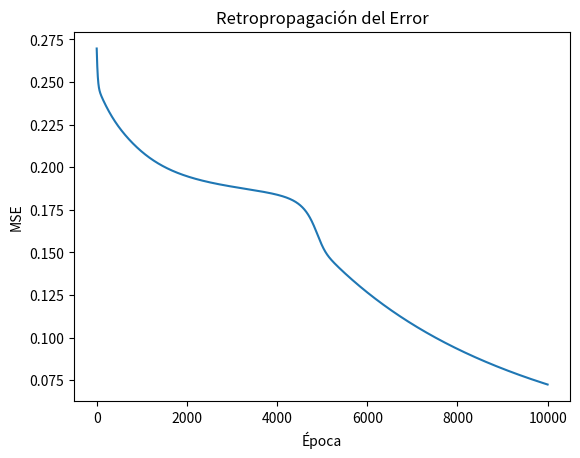

Write Python code to recreate this figure.
# =========================
# IMPORTAR LIBRERÍAS
# =========================

import numpy as np
import matplotlib.pyplot as plt


# =========================
# DATOS XOR
# =========================

X = np.array([
    [0,0],
    [0,1],
    [1,0],
    [1,1]
])

y = np.array([
    [0],
    [1],
    [1],
    [0]
])


# =========================
# FUNCIÓN SIGMOIDE
# =========================

def sigmoide(x):
    return 1 / (1 + np.exp(-x))


# Derivada de sigmoide
def derivada_sigmoide(x):
    return x * (1 - x)


# =========================
# INICIALIZAR PESOS
# =========================

np.random.seed(0)

# Entrada -> capa oculta
W1 = np.random.randn(2, 2)

# Capa oculta -> salida
W2 = np.random.randn(2, 1)

learning_rate = 0.1

errores = []


# =========================
# ENTRENAMIENTO
# =========================

for epoca in range(10000):

    # =====================
    # FORWARD PROPAGATION
    # =====================

    hidden_input = np.dot(X, W1)
    hidden_output = sigmoide(hidden_input)

    final_input = np.dot(hidden_output, W2)
    final_output = sigmoide(final_input)


    # =====================
    # ERROR
    # =====================

    error = y - final_output

    mse = np.mean(error**2)

    errores.append(mse)


    # =====================
    # BACKPROPAGATION
    # =====================

    d_output = error * derivada_sigmoide(final_output)

    error_hidden = d_output.dot(W2.T)

    d_hidden = error_hidden * derivada_sigmoide(hidden_output)


    # =====================
    # ACTUALIZAR PESOS
    # =====================

    W2 += hidden_output.T.dot(d_output) * learning_rate

    W1 += X.T.dot(d_hidden) * learning_rate


# =========================
# RESULTADOS
# =========================

print("Salida final:")

print(final_output)


# =========================
# GRAFICAR ERROR
# =========================

plt.plot(errores)

plt.title("Retropropagación del Error")
plt.xlabel("Época")
plt.ylabel("MSE")

plt.show()
